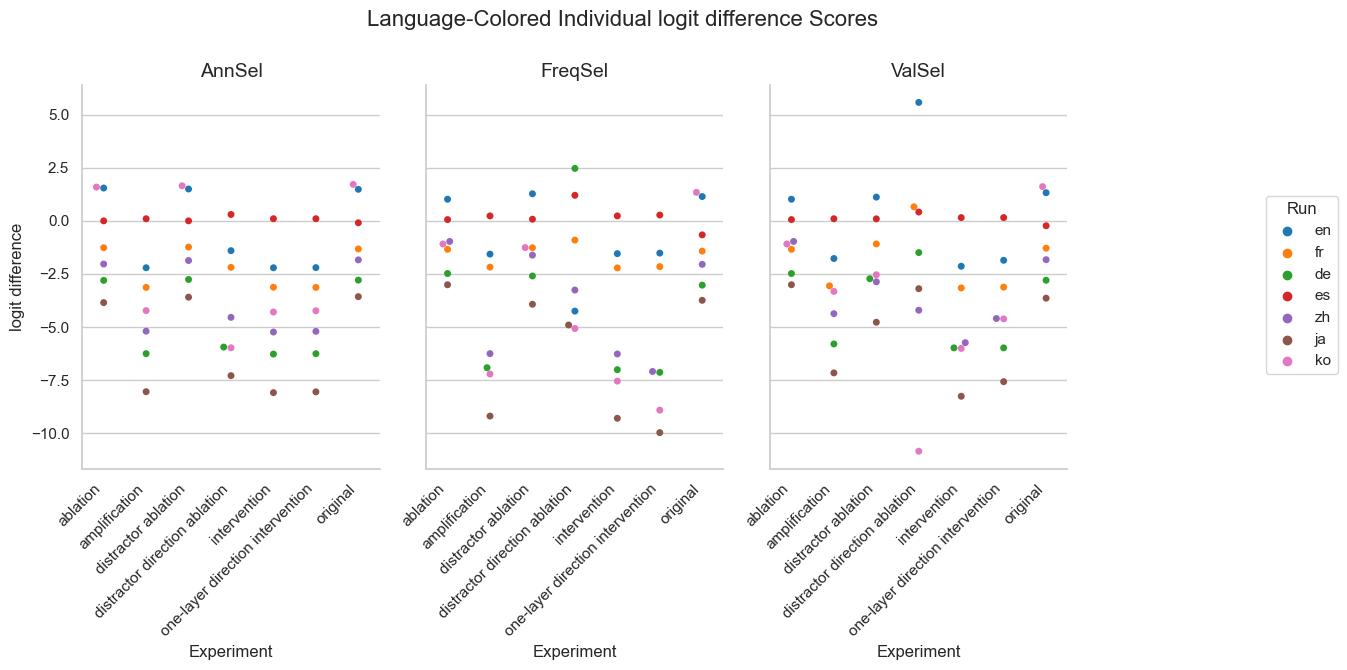

The table this chart was drawn from, first rows:
Experiment, Method, Run, mean, stdev
original, AnnSel, en, 1.484, 3.136
original, AnnSel, fr, -1.324, 3.562
original, AnnSel, de, -2.789, 4.251
original, AnnSel, es, -0.09146, 0.4419
original, AnnSel, zh, -1.837, 3.447
original, AnnSel, ja, -3.569, 3.899
original, AnnSel, ko, 1.716, 3.81
original, FreqSel, en, 1.144, 3.376
original, FreqSel, fr, -1.425, 3.466
original, FreqSel, de, -3.027, 4.337
original, FreqSel, es, -0.6608, 1.778
original, FreqSel, zh, -2.048, 3.411
original, FreqSel, ja, -3.74, 3.906
original, FreqSel, ko, 1.343, 3.942
original, ValSel, en, 1.325, 3.209
original, ValSel, fr, -1.287, 3.473
original, ValSel, de, -2.796, 4.215
original, ValSel, es, -0.2302, 0.7418
original, ValSel, zh, -1.828, 3.442
original, ValSel, ja, -3.639, 3.932
original, ValSel, ko, 1.611, 3.806
distractor direction ablation, AnnSel, en, -1.403, 4.979
distractor direction ablation, AnnSel, fr, -2.188, 5.077
distractor direction ablation, AnnSel, de, -5.942, 6.72
distractor direction ablation, AnnSel, es, 0.3004, 1.204
distractor direction ablation, AnnSel, zh, -4.542, 5.487
distractor direction ablation, AnnSel, ja, -7.286, 6.796
distractor direction ablation, AnnSel, ko, -5.975, 6.341
distractor direction ablation, FreqSel, en, -4.249, 8.151
distractor direction ablation, FreqSel, fr, -0.906, 8.447
distractor direction ablation, FreqSel, de, 2.468, 7.743
distractor direction ablation, FreqSel, es, 1.203, 2.836
distractor direction ablation, FreqSel, zh, -3.257, 7.551
distractor direction ablation, FreqSel, ja, -4.902, 7.257
distractor direction ablation, FreqSel, ko, -5.068, 6.818
distractor direction ablation, ValSel, en, 5.574, 5.556
distractor direction ablation, ValSel, fr, 0.6613, 5.986
distractor direction ablation, ValSel, de, -1.494, 6.881
distractor direction ablation, ValSel, es, 0.4155, 1.553
distractor direction ablation, ValSel, zh, -4.206, 6.582
distractor direction ablation, ValSel, ja, -3.193, 6.856
distractor direction ablation, ValSel, ko, -10.84, 6.923
distractor ablation, AnnSel, en, 1.498, 3.142
distractor ablation, AnnSel, fr, -1.233, 3.458
distractor ablation, AnnSel, de, -2.761, 4.23
distractor ablation, AnnSel, es, 0.0, 0.0
distractor ablation, AnnSel, zh, -1.867, 3.43
distractor ablation, AnnSel, ja, -3.592, 3.878
distractor ablation, AnnSel, ko, 1.651, 3.797
distractor ablation, FreqSel, en, 1.274, 2.606
distractor ablation, FreqSel, fr, -1.266, 2.906
distractor ablation, FreqSel, de, -2.595, 3.859
distractor ablation, FreqSel, es, 0.07698, 0.3961
distractor ablation, FreqSel, zh, -1.614, 2.881
distractor ablation, FreqSel, ja, -3.925, 3.823
distractor ablation, FreqSel, ko, -1.258, 3.181
distractor ablation, ValSel, en, 1.117, 2.477
distractor ablation, ValSel, fr, -1.085, 2.793
distractor ablation, ValSel, de, -2.723, 3.727
distractor ablation, ValSel, es, 0.09451, 0.4777
... 87 more rows
